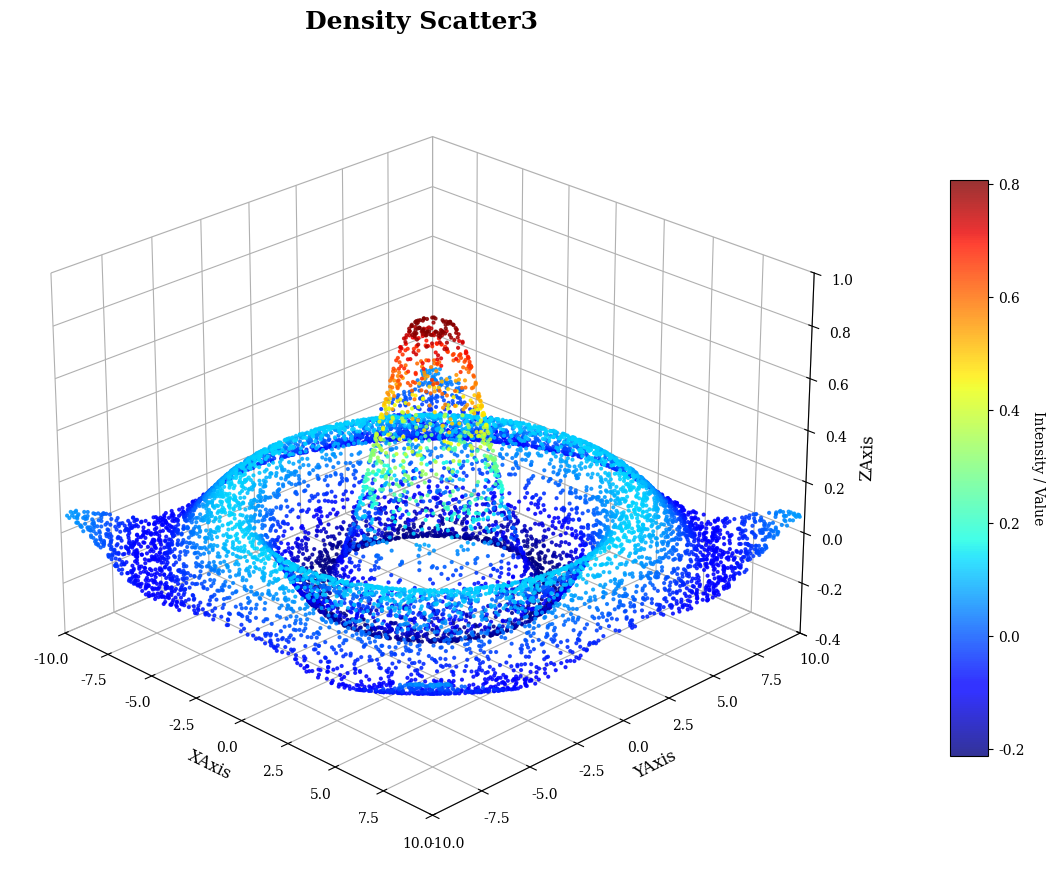

Write the Python code that produced this figure.
import numpy as np
import matplotlib.pyplot as plt
from mpl_toolkits.mplot3d import Axes3D

# 1. 设置全局字体（美赛学术风格）
plt.rcParams['font.family'] = 'serif'
plt.rcParams['axes.unicode_minus'] = False

# 2. 准备数据 (模拟一个类似“墨西哥帽”的分布)
# 生成随机采样点，使图表看起来像散点而非平滑曲面
np.random.seed(42)
n_points = 10000
x = np.random.uniform(-10, 10, n_points)
y = np.random.uniform(-10, 10, n_points)
r = np.sqrt(x**2 + y**2)
# 模拟 Z 值，使用 sinc 函数逻辑
z = np.sin(r) / (r + 0.1)

# 3. 创建 3D 画布
fig = plt.figure(figsize=(12, 9), dpi=150)
ax = fig.add_subplot(111, projection='3d')

# 4. 绘制三维散点
# c: 颜色映射到 Z 值
# s: 点的大小，点多时调小一点（如 2-5）
# cmap: 使用 'jet' 还原原图颜色，或者 'RdYlBu_r' 更具现代学术感
scatter = ax.scatter(x, y, z, c=z, s=4, cmap='jet', alpha=0.8)

# 5. 美化细节
ax.set_title('Density Scatter3', fontsize=18, fontweight='bold', pad=20)
ax.set_xlabel('XAxis', fontsize=12)
ax.set_ylabel('YAxis', fontsize=12)
ax.set_zlabel('ZAxis', fontsize=12)

# 设置轴范围
ax.set_xlim(-10, 10)
ax.set_ylim(-10, 10)
ax.set_zlim(-0.4, 1)

# 设置网格背景为白色（还原清爽风格）
ax.xaxis.pane.set_facecolor('white')
ax.yaxis.pane.set_facecolor('white')
ax.zaxis.pane.set_facecolor('white')

# 调整视角 (仰角 elev, 方位角 azim)
ax.view_init(elev=25, azim=-45)

# 6. 添加颜色条 (Colorbar)
# 模拟原图那种带刻度和颜色分级的 Colorbar
cbar = fig.colorbar(scatter, ax=ax, shrink=0.7, aspect=15, pad=0.1)
# 设置颜色条标签
# 如果你想让颜色条显示 10-100 的刻度，可以对映射数值做线性变换
cbar.ax.set_ylabel('Intensity / Value', rotation=270, labelpad=15)

# 7. 调整布局并显示
plt.tight_layout()
# plt.savefig('3d_density_scatter.pdf', bbox_inches='tight') # 建议保存为PDF
plt.show()
